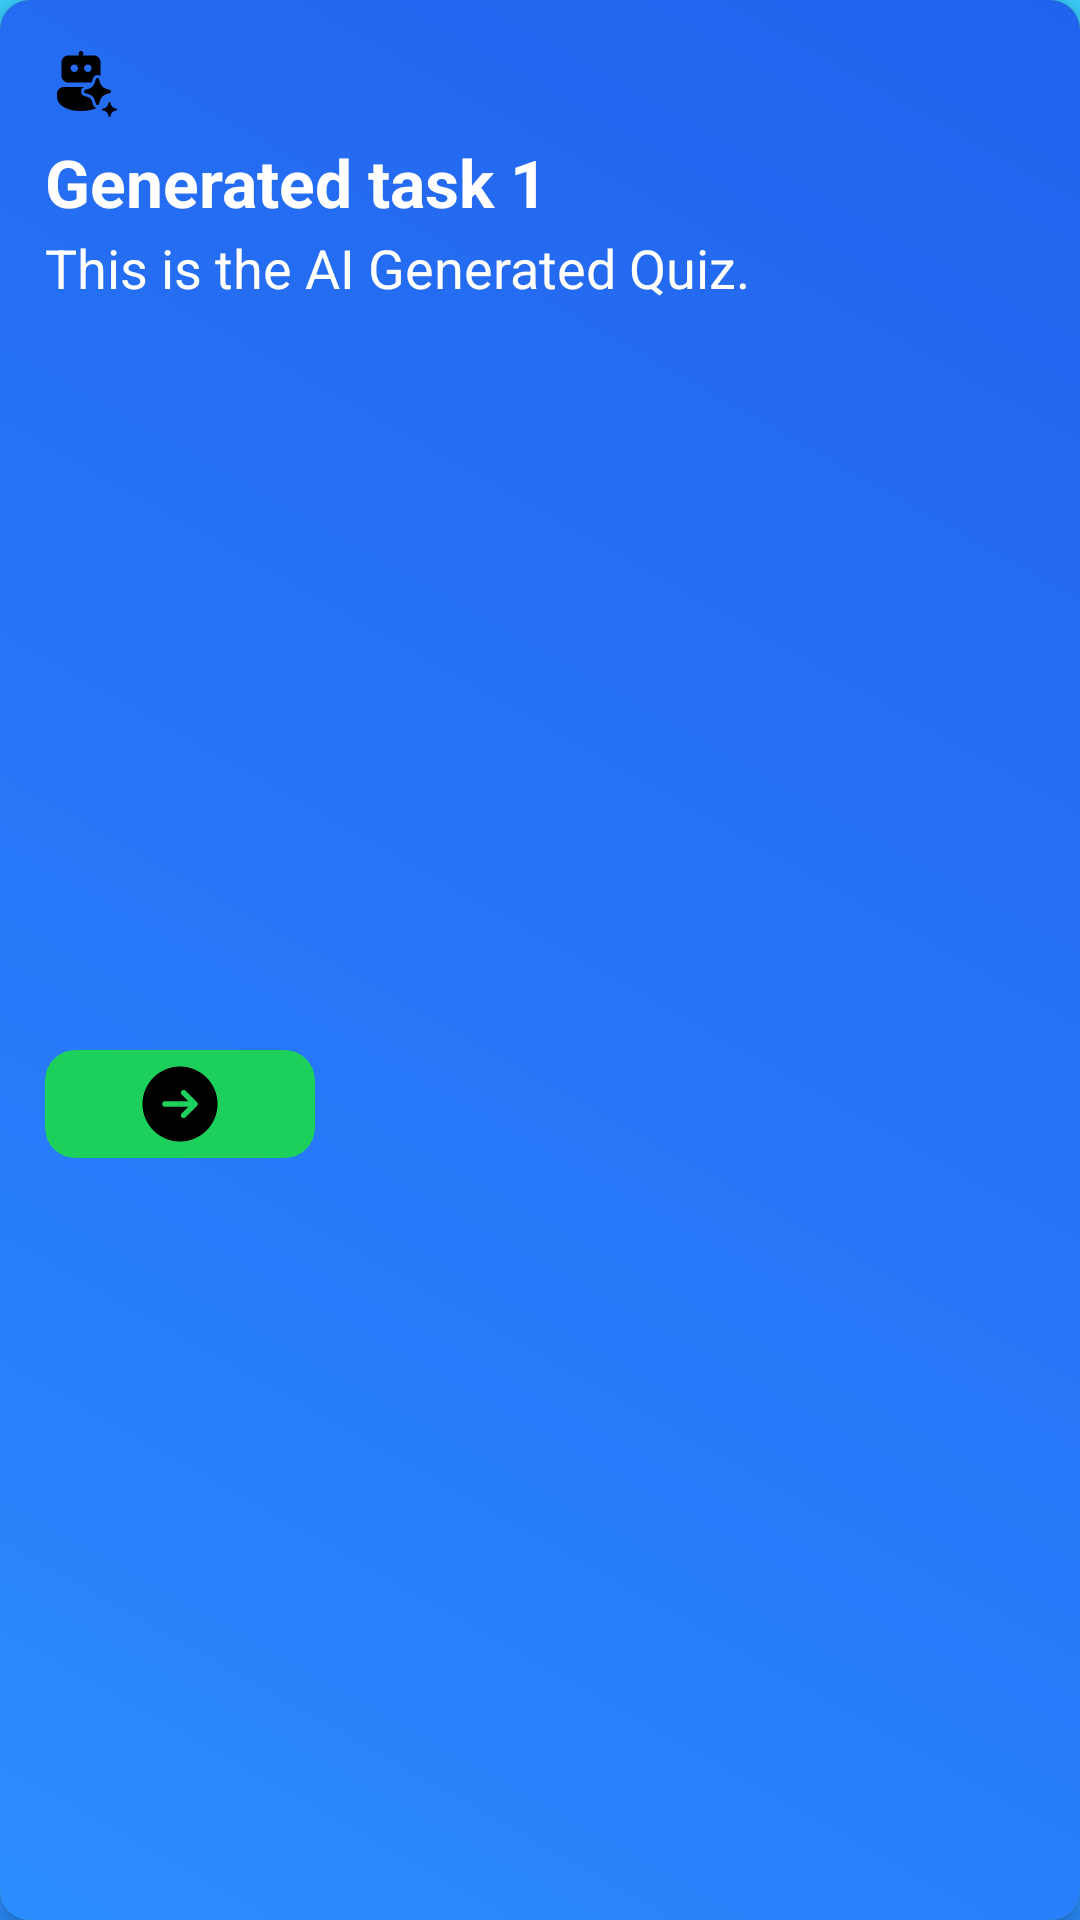

The Android layout XML behind this screen, and the referenced resources:
<!-- AndroidManifest.xml: application theme Theme.QuizApp -->
<!-- res/layout/listitemview_tasks.xml -->
<?xml version="1.0" encoding="utf-8"?>
<com.google.android.material.card.MaterialCardView xmlns:android="http://schemas.android.com/apk/res/android"
    xmlns:app="http://schemas.android.com/apk/res-auto"
    android:id="@+id/main_cardView"
    style="@style/cardView_theme"
    android:layout_width="match_parent"
    android:layout_height="wrap_content"
    android:layout_marginHorizontal="5dp"
    android:layout_marginBottom="20dp"
    app:cardElevation="5dp">

    <androidx.constraintlayout.widget.ConstraintLayout
        android:layout_width="match_parent"
        android:layout_height="match_parent"
        android:background="@drawable/bg_gredient_quiz">

        <androidx.constraintlayout.widget.ConstraintLayout
            android:layout_width="match_parent"
            android:layout_height="match_parent"
            android:layout_margin="15dp"
            app:layout_constraintBottom_toBottomOf="parent"
            app:layout_constraintEnd_toEndOf="parent"
            app:layout_constraintStart_toStartOf="parent"
            app:layout_constraintTop_toTopOf="parent">

            <ImageView
                android:id="@+id/gemini_imageView"
                android:layout_width="wrap_content"
                android:layout_height="wrap_content"
                android:scaleType="fitXY"
                android:src="@drawable/ic_bot"
                app:layout_constraintStart_toStartOf="parent"
                app:layout_constraintTop_toTopOf="parent" />

            <TextView
                android:id="@+id/task_title_textView"
                style="@style/Black_TextviewStyle_22sp"
                android:layout_width="match_parent"
                android:layout_height="wrap_content"
                android:layout_marginTop="10dp"
                android:singleLine="true"
                android:text="Generated task 1"
                android:textColor="@color/white"
                android:textStyle="bold"
                app:layout_constraintEnd_toEndOf="parent"
                app:layout_constraintStart_toStartOf="parent"
                app:layout_constraintTop_toBottomOf="@id/gemini_imageView" />

            <TextView
                android:id="@+id/task_decs_textView"
                style="@style/Black_TextviewStyle_18sp"
                android:layout_width="match_parent"
                android:layout_height="wrap_content"
                android:layout_marginTop="5dp"
                android:text="This is the AI Generated Quiz."
                android:textColor="@color/white"
                app:layout_constraintEnd_toEndOf="parent"
                app:layout_constraintStart_toStartOf="parent"
                app:layout_constraintTop_toBottomOf="@id/task_title_textView" />

            <com.google.android.material.card.MaterialCardView
                android:id="@+id/start_task_cardView"
                style="@style/cardView_theme"
                android:layout_width="wrap_content"
                android:layout_height="wrap_content"
                android:layout_marginTop="10dp"
                app:layout_constraintBottom_toBottomOf="parent"
                app:layout_constraintStart_toStartOf="parent"
                app:layout_constraintTop_toBottomOf="@id/task_decs_textView">

                <ImageView
                    android:layout_width="match_parent"
                    android:layout_height="match_parent"
                    android:layout_marginHorizontal="30dp"
                    android:layout_marginVertical="3dp"
                    android:gravity="center"
                    android:src="@drawable/ic_round_arrow_right" />

            </com.google.android.material.card.MaterialCardView>
        </androidx.constraintlayout.widget.ConstraintLayout>
    </androidx.constraintlayout.widget.ConstraintLayout>
</com.google.android.material.card.MaterialCardView>
<!-- resources referenced by this layout -->
<resources>
  <color name="white">#FFFFFFFF</color>
  <!-- drawable bg_gredient_quiz (drawable) -->
  <?xml version="1.0" encoding="utf-8"?>
  <shape xmlns:android="http://schemas.android.com/apk/res/android">
  
      <gradient
          android:angle="225"
          android:endColor="@color/color_2B8DFF"
          android:centerColor="@color/color_287CFA"
          android:centerX="0.7"
          android:startColor="@color/color_2263ED" />
  </shape>
  <!-- drawable ic_bot: vector/xml drawable (drawable, 4888 chars, omitted) -->
  <!-- drawable ic_round_arrow_right (drawable) -->
  <vector xmlns:android="http://schemas.android.com/apk/res/android"
      android:width="30dp"
      android:height="30dp"
      android:viewportWidth="24"
      android:viewportHeight="24">
    <path
        android:pathData="M12,22C17.523,22 22,17.523 22,12C22,6.477 17.523,2 12,2C6.477,2 2,6.477 2,12C2,17.523 6.477,22 12,22ZM12.47,8.47C12.611,8.33 12.801,8.251 13,8.251C13.199,8.251 13.389,8.33 13.53,8.47L16.53,11.47C16.67,11.611 16.749,11.801 16.749,12C16.749,12.199 16.67,12.389 16.53,12.53L13.53,15.53C13.461,15.604 13.378,15.663 13.286,15.704C13.194,15.745 13.095,15.767 12.995,15.769C12.894,15.77 12.794,15.752 12.7,15.714C12.607,15.676 12.522,15.62 12.451,15.549C12.38,15.478 12.324,15.393 12.286,15.3C12.248,15.206 12.23,15.106 12.231,15.005C12.233,14.905 12.255,14.806 12.296,14.714C12.337,14.622 12.396,14.539 12.47,14.47L14.19,12.75H8C7.801,12.75 7.61,12.671 7.47,12.53C7.329,12.39 7.25,12.199 7.25,12C7.25,11.801 7.329,11.61 7.47,11.47C7.61,11.329 7.801,11.25 8,11.25H14.19L12.47,9.53C12.33,9.389 12.251,9.199 12.251,9C12.251,8.801 12.33,8.611 12.47,8.47Z"
        android:fillColor="#000000"
        android:fillType="evenOdd"/>
  </vector>
  <style name="Black_TextviewStyle_18sp" parent="FontSize_18sp">
          <item name="android:textColor">@color/black</item>
      </style>
  <style name="Black_TextviewStyle_22sp" parent="FontSize_22sp">
          <item name="android:textColor">@color/black</item>
      </style>
  <style name="cardView_theme" parent="Widget.MaterialComponents.CardView">
          <item name="cardBackgroundColor">@color/light_green</item>
          <item name="cardCornerRadius">10dp</item>
          <item name="cardElevation">0dp</item>
          <item name="strokeColor">@color/grey_dark</item>
          <item name="strokeWidth">0dp</item>
      </style>
  <style name="Theme.QuizApp" parent="Base.Theme.QuizApp" />
  <color name="color_2B8DFF">#2B8DFF</color>
  <color name="color_287CFA">#287CFA</color>
  <color name="color_2263ED">#2263ED</color>
  <style name="FontSize_18sp">
          <item name="android:textSize">18sp</item>
          <item name="android:includeFontPadding">false</item>
          <item name="android:textAllCaps">false</item>
      </style>
  <color name="black">#FF000000</color>
  <style name="FontSize_22sp">
          <item name="android:textSize">22sp</item>
          <item name="android:includeFontPadding">false</item>
          <item name="android:textAllCaps">false</item>
      </style>
  <color name="light_green">#1DCF5B</color>
  <color name="grey_dark">#7C7F86</color>
  <style name="Base.Theme.QuizApp" parent="Theme.MaterialComponents.Light.NoActionBar">
          
          
          <item name="android:windowBackground">@drawable/bg_gredient</item>
          <item name="android:textColor">@color/black</item>
          <item name="android:textColorHint">@color/lm_grey</item>
  
      </style>
  <!-- drawable bg_gredient (drawable) -->
  <?xml version="1.0" encoding="utf-8"?>
  <shape xmlns:android="http://schemas.android.com/apk/res/android">
  
      <gradient
          android:angle="90"
          android:endColor="@color/color_3BD2FE"
          android:centerColor="@color/color_32AEFF"
          android:centerX="0.7"
          android:startColor="@color/color_2B8DFF" />
  </shape>
  <color name="lm_grey">#BEBEBE</color>
  <color name="color_3BD2FE">#3BD2FE</color>
  <color name="color_32AEFF">#32AEFF</color>
</resources>
